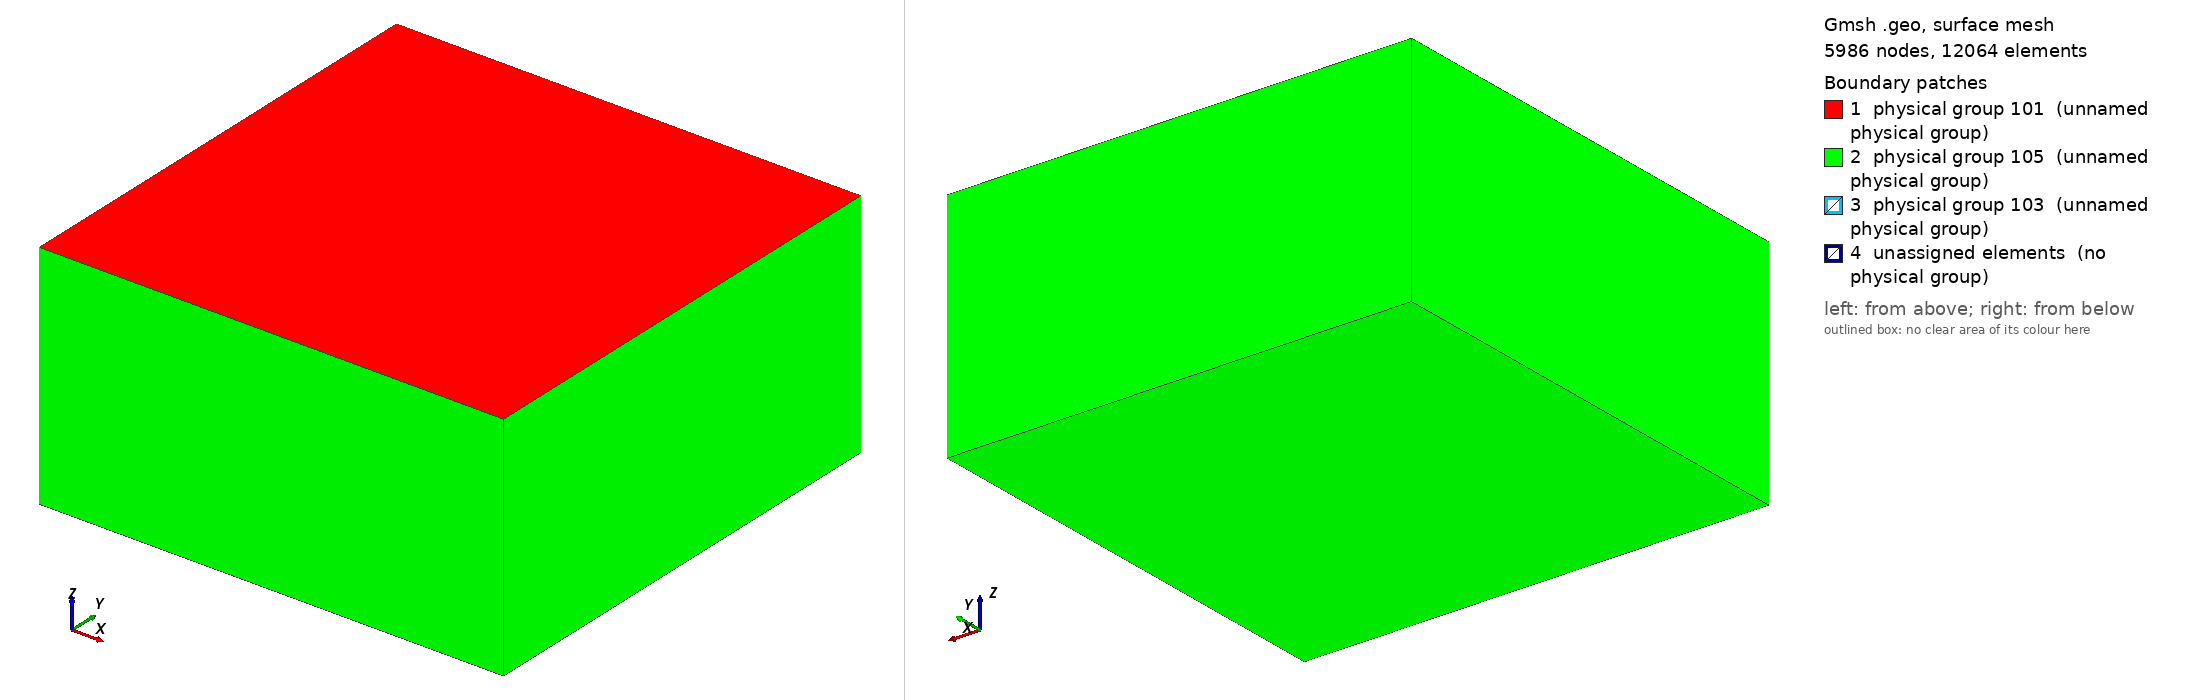

Gmsh geometry script, surface-meshed: 5986 nodes, 12064 surface elements. Boundary patches (legend numbers): 1 physical group 101 (unnamed physical group), 2 physical group 105 (unnamed physical group), 3 physical group 103 (unnamed physical group), 4 unassigned elements (no physical group). Left view from above one corner, right view from below the opposite corner. Legend entries are the model's physical surfaces; 'unassigned elements' are surfaces in no physical group. The drawing asked Gmsh for element sizes between 1% and 20% of the model's largest extent; the script's own settings can give other sizes.

=== tpv12_1000m.geo (drawn) ===
// SCEC TPV12 mesh, 1000 m fault resolution: a copy of tpv12_200m.geo with
// lc = 10e3, lc_fault = 1000.  *** COARSE SMOKE-TEST MESH ***  The cohesive
// zone is 210-390 m (plan 10.5): never for SCEC comparison.
// The rest of this header is tpv12_200m.geo's:
// (complex-geometries plan rev 2, Section 6; Chunhui Zhao 2026-10-20).  Built from
// tpv205/mesh/tpv2053d_200m.geo (box, size field, tags) with the TPV12
// fault: planar, 60 deg dip toward +Y, 30 km along strike (X in
// [-15, 15] km) by 15 km down-dip, trace on the X axis at Z = 0
// (TPV12_13_Description_v6.pdf).  Two lines are embedded in the fault:
//   - the stress jump at 13.8 km down-dip (depth 11951.15 m), so that
//     [prestress_depth_table] sees no fault face across it (option O1);
//   - the border of the 3 km x 3 km nucleation square centred 12 km
//     down-dip (mu_s = 0.54 inside), so each face is inside or outside.
// Outside the 30 x 15 km rectangle there is no fault: the medium is the
// strength barrier.  Built-in kernel only (no OpenCASCADE).  Tags: 101 free
// surface, 103 fault, 105 absorbing.
//   gmsh -3 tpv12_1000m.geo -format msh22 -o tpv12_1000m.msh

lc = 10e3;
lc_fault = 1000;

Fault_length = 30e3;
Fault_width = 15e3;
Fault_dip = 60*Pi/180.;
W_jump = 13.8e3;          // down-dip distance of the stress jump
W_nucl = 12e3;            // down-dip centre of the nucleation square
R_nucl = 1.5e3;           // half side of the nucleation square

Xmax = 60e3;
Xmin = -Xmax;
Ymin = -Xmax +  0.5 * Fault_width  *Cos(Fault_dip);
Ymax =  Xmax + 0.5 * Fault_width  *Cos(Fault_dip);
Zmin = -Xmax;

// Create the Volume
Point(1) = {Xmin, Ymin, 0, lc};
Point(2) = {Xmin, Ymax, 0, lc};
Point(3) = {Xmax, Ymax, 0, lc};
Point(4) = {Xmax, Ymin, 0, lc};
Line(1) = {1, 2};
Line(2) = {2, 3};
Line(3) = {3, 4};
Line(4) = {4, 1};
Curve Loop(5) = {1,2,3,4};
Plane Surface(1) = {5};
Extrude {0,0, Zmin} { Surface{1}; }

// Create the fault: trace (101-102), jump line (104-105), bottom (100-103)
Point(100) = {-0.5*Fault_length, Fault_width*Cos(Fault_dip), -Fault_width*Sin(Fault_dip), lc};
Point(101) = {-0.5*Fault_length, 0, 0, lc};
Point(102) = { 0.5*Fault_length, 0, 0, lc};
Point(103) = { 0.5*Fault_length, Fault_width*Cos(Fault_dip), -Fault_width*Sin(Fault_dip), lc};
Point(104) = {-0.5*Fault_length, W_jump*Cos(Fault_dip), -W_jump*Sin(Fault_dip), lc};
Point(105) = { 0.5*Fault_length, W_jump*Cos(Fault_dip), -W_jump*Sin(Fault_dip), lc};
Line(101) = {101, 102};
Line{101} In Surface{1};
Line(102) = {102, 105};
Line(104) = {105, 104};
Line(105) = {104, 101};
Line(106) = {105, 103};
Line(103) = {103, 100};
Line(107) = {100, 104};

// Nucleation square: X in [-R, R], down-dip in [W_nucl - R, W_nucl + R]
Point(201) = { R_nucl, (W_nucl + R_nucl)*Cos(Fault_dip), -(W_nucl + R_nucl)*Sin(Fault_dip), lc};
Point(202) = { R_nucl, (W_nucl - R_nucl)*Cos(Fault_dip), -(W_nucl - R_nucl)*Sin(Fault_dip), lc};
Point(203) = {-R_nucl, (W_nucl - R_nucl)*Cos(Fault_dip), -(W_nucl - R_nucl)*Sin(Fault_dip), lc};
Point(204) = {-R_nucl, (W_nucl + R_nucl)*Cos(Fault_dip), -(W_nucl + R_nucl)*Sin(Fault_dip), lc};
Line(200) = {201, 202};
Line(201) = {202, 203};
Line(202) = {203, 204};
Line(203) = {204, 201};
Curve Loop(204) = {200,201,202,203};
Plane Surface(200) = {204};

// upper part (trace to the jump, with the nucleation square cut out) and
// the strip below the jump
Curve Loop(105) = {101,102,104,105};
Plane Surface(100) = {105, 204};
Curve Loop(115) = {-104,106,103,107};
Plane Surface(110) = {115};

// There is a bug in "Attractor", we need to define a Ruled surface in FaceList
Line Loop(106) = {101,102,104,105};
Ruled Surface(101) = {106};
Line Loop(116) = {-104,106,103,107};
Ruled Surface(111) = {116};

Surface{100,110,200} In Volume{1};

// Managing coarsening away from the fault (as tpv2053d_200m.geo)
Field[1] = Distance;
Field[1].FacesList = {101, 111};

Field[2] = MathEval;
Field[2].F = Sprintf("0.05*F1 +(F1/2.5e3)^2 + %g", lc_fault);

// Equivalent of propagation size on element
Field[6] = Threshold;
Field[6].IField = 1;
Field[6].LcMin = lc_fault;
Field[6].LcMax = lc;
Field[6].DistMin = 2*lc_fault;
Field[6].DistMax = 2*lc_fault+0.001;

Field[7] = Min;
Field[7].FieldsList = {2,6};

Background Field = 7;

Physical Surface(101) = {1};
Physical Surface(103) = {100,110,200};
// the extruded box faces (sides and bottom), numbered as in tpv2053d_200m.geo
Physical Surface(105) = {14,18,22,26,27};

Physical Volume(1) = {1};
Mesh.MshFileVersion = 2.2;
